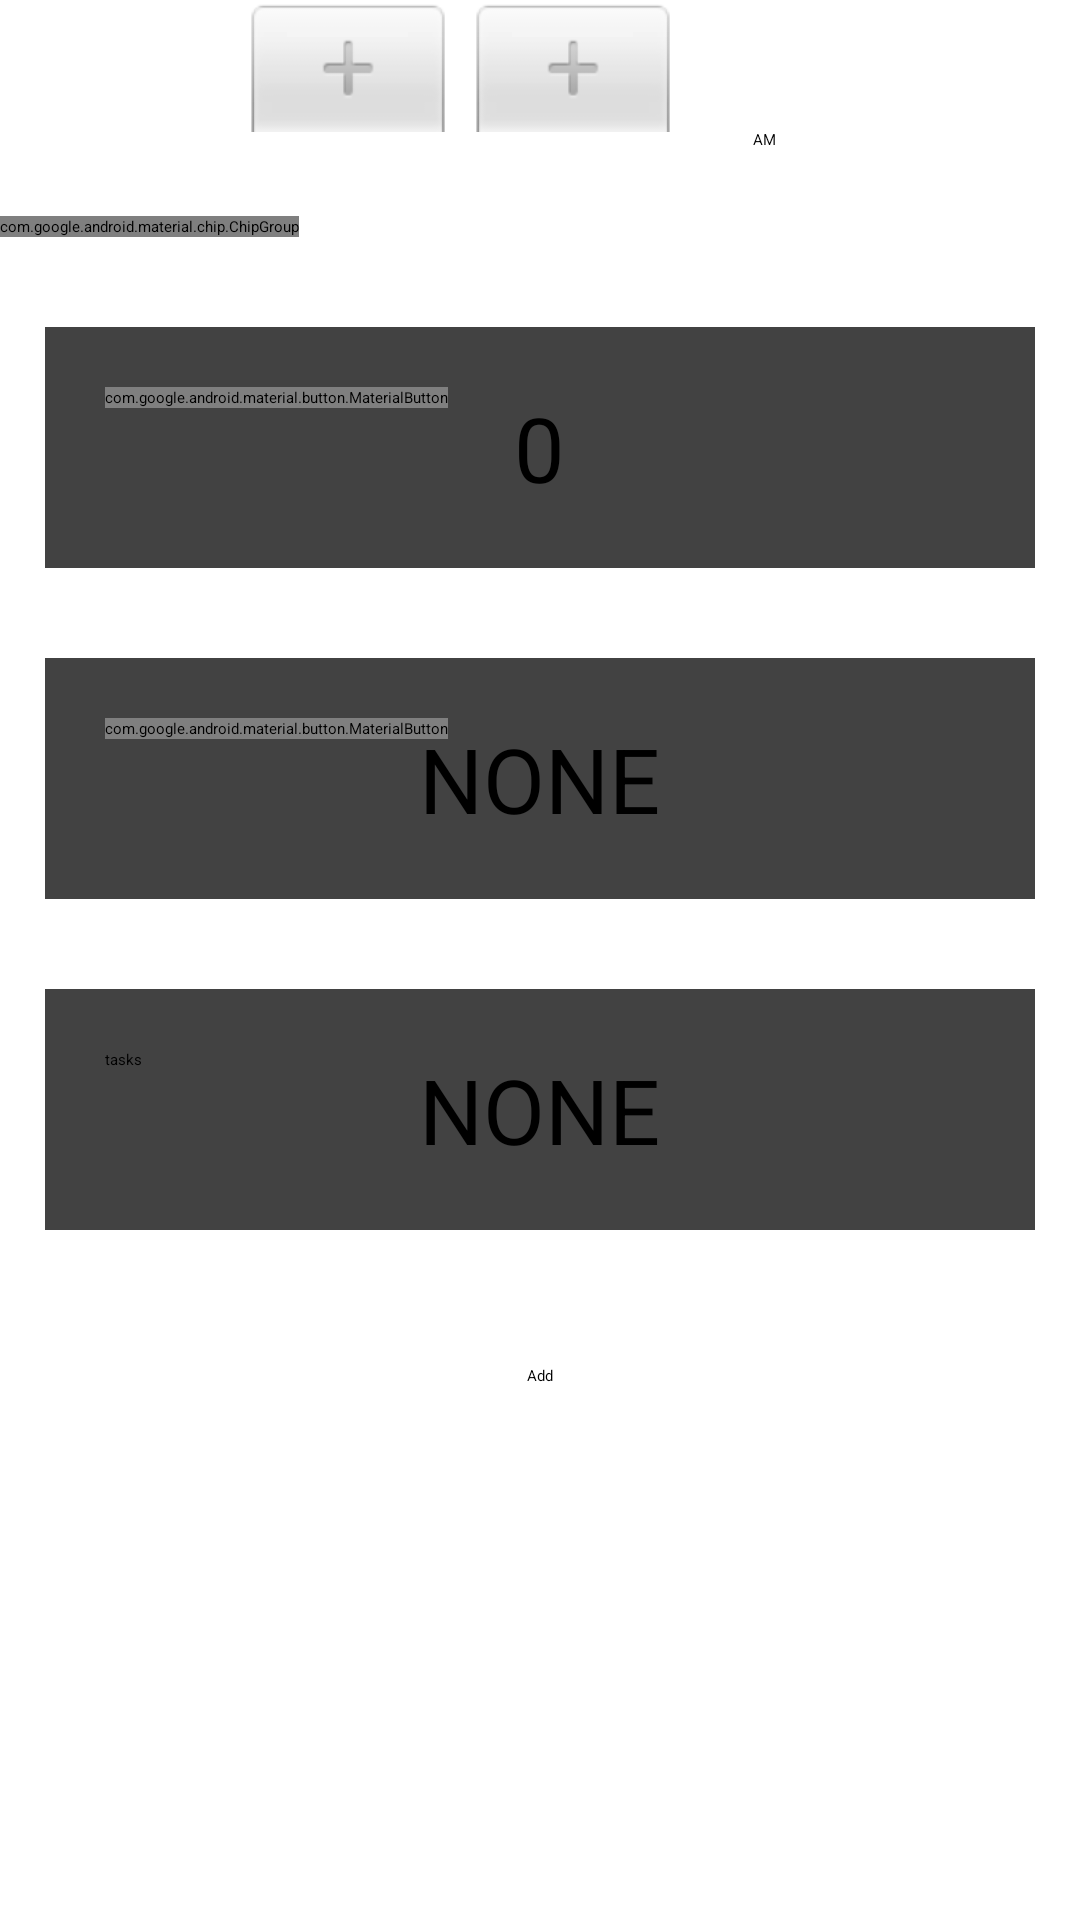

Write the Android layout XML for this screen, with the resource values it uses.
<!-- AndroidManifest.xml: application theme Theme.Gowow -->
<!-- res/layout/fragment_add_reminder.xml -->
<?xml version="1.0" encoding="utf-8"?>
<ScrollView xmlns:android="http://schemas.android.com/apk/res/android"
    android:layout_width="match_parent"
    android:layout_height="match_parent">

    <LinearLayout
        android:layout_width="match_parent"
        android:layout_height="match_parent"

        android:orientation="vertical">

        <TimePicker

            android:id="@+id/timePicker"
            android:layout_width="wrap_content"
            android:layout_height="wrap_content"
            android:layout_gravity="center"
            android:timePickerMode="spinner"
            style="@style/Theme.Gowow" />


        <TextView
            android:id="@+id/timeofrem"
            android:layout_width="match_parent"
            android:layout_height="wrap_content"
            android:text="" />


        <com.google.android.material.chip.ChipGroup
            android:id="@+id/chipgrp"
            android:layout_width="wrap_content"
            android:layout_height="wrap_content"
            android:layout_marginTop="15dp"
            android:layout_marginBottom="15dp">

            <com.google.android.material.chip.Chip
                android:id="@+id/chip1"
                style="@style/Widget.MaterialComponents.Chip.Choice"
                android:layout_width="wrap_content"
                android:layout_height="wrap_content"
                android:text="MON" />

            <com.google.android.material.chip.Chip
                android:id="@+id/chip2"
                style="@style/Widget.MaterialComponents.Chip.Choice"
                android:layout_width="wrap_content"
                android:layout_height="wrap_content"
                android:text="TUE" />

            <com.google.android.material.chip.Chip
                android:id="@+id/chip3"
                style="@style/Widget.MaterialComponents.Chip.Choice"
                android:layout_width="wrap_content"
                android:layout_height="wrap_content"
                android:text="WED" />

            <com.google.android.material.chip.Chip
                android:id="@+id/chip4"
                style="@style/Widget.MaterialComponents.Chip.Choice"
                android:layout_width="wrap_content"
                android:layout_height="wrap_content"
                android:text="THU" />

            <com.google.android.material.chip.Chip
                android:id="@+id/chip5"
                style="@style/Widget.MaterialComponents.Chip.Choice"
                android:layout_width="wrap_content"
                android:layout_height="wrap_content"
                android:text="FRI" />

            <com.google.android.material.chip.Chip
                android:id="@+id/chip6"
                style="@style/Widget.MaterialComponents.Chip.Choice"
                android:layout_width="wrap_content"
                android:layout_height="wrap_content"
                android:text="SAT" />

            <com.google.android.material.chip.Chip
                android:id="@+id/chip7"
                style="@style/Widget.MaterialComponents.Chip.Choice"
                android:layout_width="wrap_content"
                android:layout_height="wrap_content"
                android:text="SUN" />


        </com.google.android.material.chip.ChipGroup>

        <androidx.cardview.widget.CardView

            android:layout_width="match_parent"
            android:layout_height="wrap_content"
            android:layout_margin="15dp"
            android:clickable="true"
            android:focusable="true"
            android:elevation="30dp">

            <com.google.android.material.button.MaterialButton
                android:id="@+id/snooze"
                android:layout_width="wrap_content"
                android:layout_height="wrap_content"
                android:text="snooze"
                android:layout_margin="20dp" />

            <TextView
                android:id="@+id/snztime"
                android:layout_width="wrap_content"
                android:layout_height="wrap_content"
                android:layout_gravity="center"
                android:text="0"
                android:textAlignment="center"
                android:textSize="30sp"
                android:layout_margin="20dp" />
        </androidx.cardview.widget.CardView>

        <androidx.cardview.widget.CardView
            android:layout_width="match_parent"
            android:layout_height="wrap_content"
            android:layout_margin="15dp"
            android:clickable="true"
            android:focusable="true"
            android:elevation="30dp">

            <com.google.android.material.button.MaterialButton
                android:id="@+id/label"
                android:layout_width="wrap_content"
                android:layout_height="wrap_content"
                android:text="label"
                android:layout_margin="20dp" />

            <TextView
                android:id="@+id/title"
                android:layout_width="wrap_content"
                android:layout_height="wrap_content"
                android:layout_gravity="center"
                android:text="NONE"
                android:textAlignment="center"
                android:textSize="30sp"
                android:layout_margin="20dp" />
        </androidx.cardview.widget.CardView>

        <androidx.cardview.widget.CardView
            android:layout_width="match_parent"
            android:layout_height="wrap_content"
            android:layout_margin="15dp">

            <Button
                android:id="@+id/tasks"
                android:layout_width="wrap_content"
                android:layout_height="wrap_content"
                android:text="tasks"
                android:layout_margin="20dp" />

            <TextView
                android:id="@+id/taskname"
                android:layout_width="wrap_content"
                android:layout_height="wrap_content"
                android:layout_gravity="center"
                android:layout_weight="1"
                android:text="NONE"
                android:textAlignment="center"
                android:textSize="30sp"
                android:layout_margin="20dp" />
<TextView
    android:id="@+id/count"
    android:layout_width="wrap_content"
    android:layout_height="wrap_content" />

        </androidx.cardview.widget.CardView>

        <Button
            android:id="@+id/button2"
            android:layout_width="wrap_content"
            android:layout_height="wrap_content"
            android:layout_gravity="center"
            android:layout_margin="30dp"
            android:text="@string/add" />
    </LinearLayout>
</ScrollView>
<!-- resources referenced by this layout -->
<resources>
  <string name="add">Add</string>
</resources>
